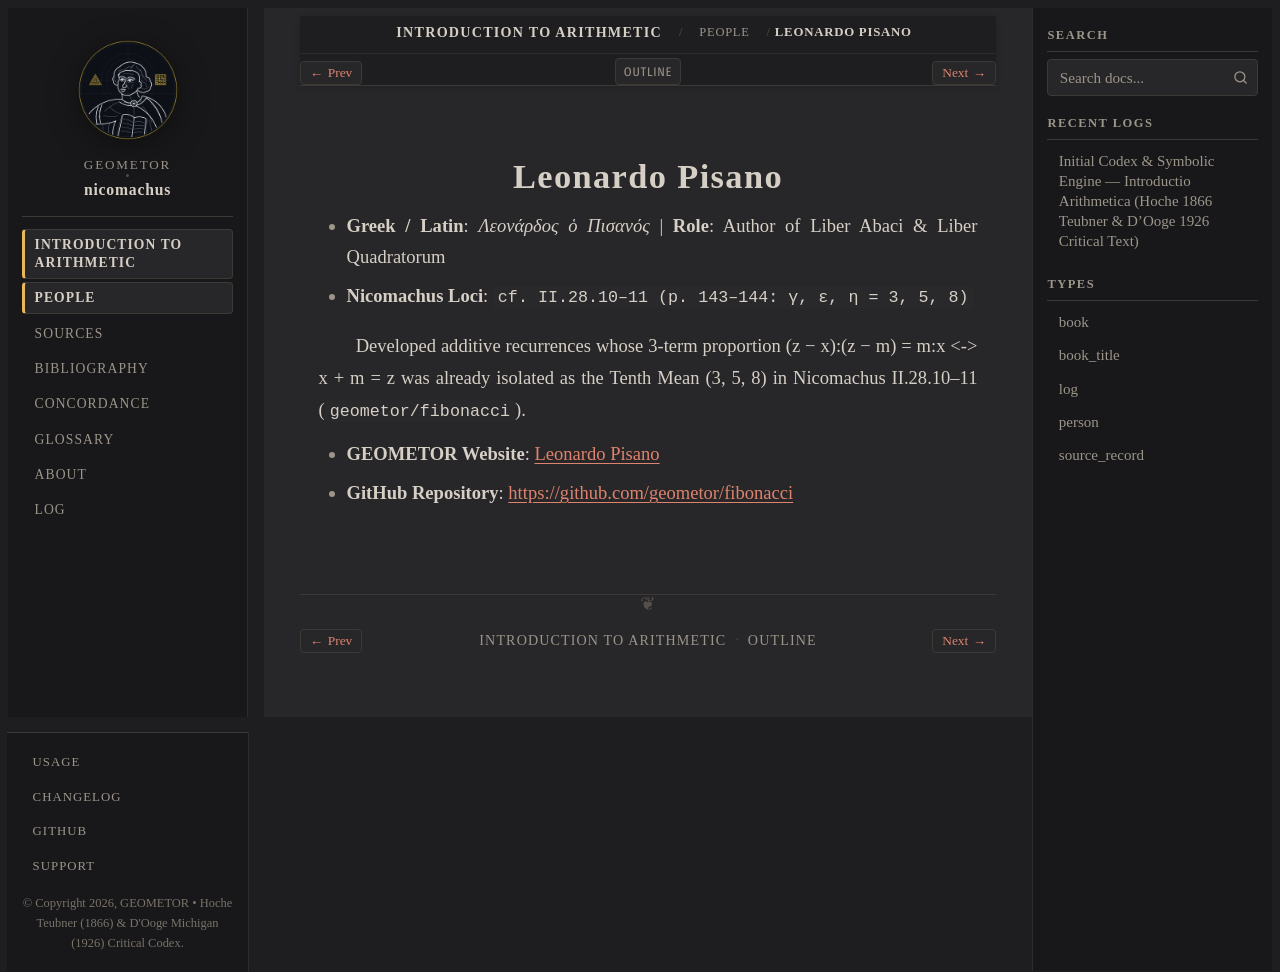

repository: geometor/nicomachus · page: introductio_arithmetica/people/fibonacci.html · generator: sphinx

:type: person
:card_ref: fibonacci:index
:layout: book
:lifespan: Fibonacci
:site_url: https://geometor.github.io/fibonacci/
:github_url: https://github.com/geometor/fibonacci
:excerpt: - Greek / Latin: Λεονάρδος ὁ Πισανός | Role: Author of Liber Abaci & Liber Quadratorum

.. _person-fibonacci:

Leonardo Pisano
===============

- **Greek / Latin**: *Λεονάρδος ὁ Πισανός*  |  **Role**: Author of Liber Abaci & Liber Quadratorum
- **Nicomachus Loci**: ``cf. II.28.10–11 (p. 143–144: γ, ε, η = 3, 5, 8)``

Developed additive recurrences whose 3-term proportion (z − x):(z − m) = m:x <-> x + m = z was already isolated as the Tenth Mean (3, 5, 8) in Nicomachus II.28.10–11 (``geometor/fibonacci``).

* **GEOMETOR Website**: `Leonardo Pisano <https://geometor.github.io/fibonacci/>`_
* **GitHub Repository**: `https://github.com/geometor/fibonacci <https://github.com/geometor/fibonacci>`_
